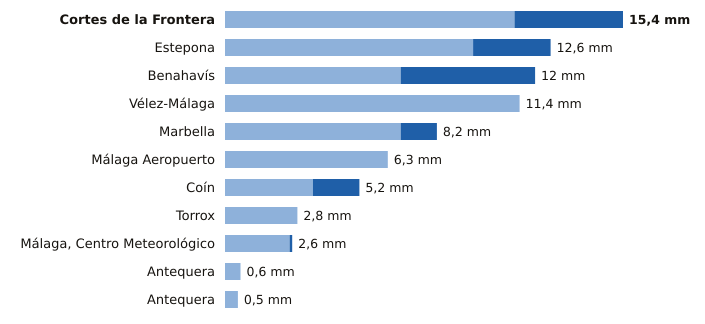

Data behind this chart, as committed beside it:
estacion, provincia, indicativo, mm_6_dias_anteriores, mm_hoy, mm_7_dias, horas_de_hoy
Cortes de la Frontera, Málaga, 6040X, 11.2, 4.2, 15.4, 1
Estepona, Málaga, 6058I, 9.6, 3.0, 12.6, 1
Benahavís, Málaga, 6069X, 6.8, 5.2, 12.0, 1
Vélez-Málaga, Málaga, 6199X, 11.4, 0.0, 11.4, 1
Marbella, Málaga, 6083X, 6.8, 1.4, 8.2, 1
Málaga Aeropuerto, Málaga, 6155A, 6.3, 0.0, 6.3, 1
Coín, Málaga, 6143X, 3.4, 1.8, 5.2, 1
Torrox, Málaga, 6205X, 2.8, 0.0, 2.8, 1
Málaga, Centro Meteorológico, Málaga, 6156X, 2.5, 0.1, 2.6, 1
Antequera, Málaga, 6100B, 0.6, 0.0, 0.6, 1
Antequera, Málaga, 6106X, 0.5, 0.0, 0.5, 1
